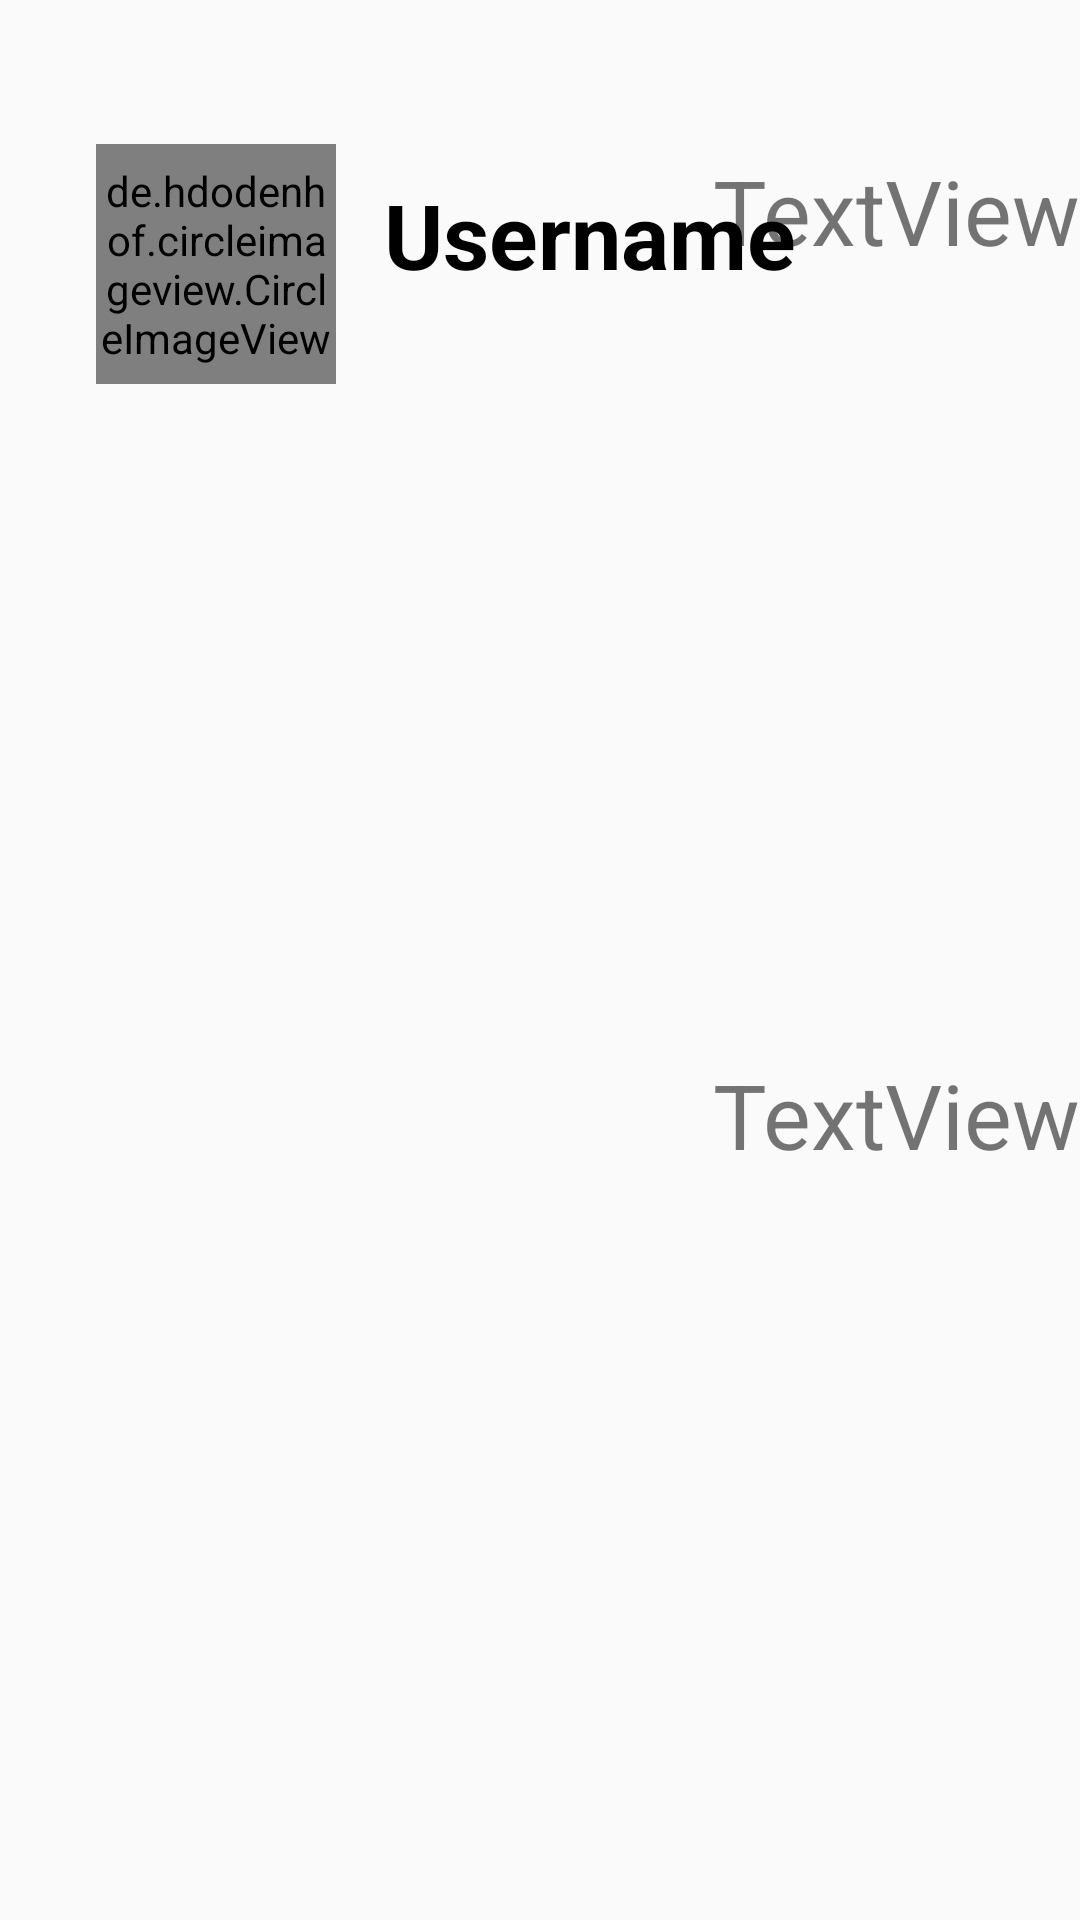

Here is an Android app screen rendered from its layout file. Give the layout XML and the strings, colors and styles it references.
<!-- AndroidManifest.xml: application theme AppTheme -->
<!-- res/layout/user_row_new_message.xml -->
<?xml version="1.0" encoding="utf-8"?>
<androidx.constraintlayout.widget.ConstraintLayout xmlns:android="http://schemas.android.com/apk/res/android"
    xmlns:app="http://schemas.android.com/apk/res-auto"
    xmlns:tools="http://schemas.android.com/tools"
    android:layout_width="match_parent"
    android:layout_height="200dp"
    android:layout_marginTop="16dp">

    <TextView
        android:id="@+id/username_textview_new_message"
        android:layout_width="0dp"
        android:layout_height="wrap_content"
        android:layout_marginStart="16dp"
        android:layout_marginBottom="20dp"
        android:text="Username"
        android:textColor="@android:color/black"
        android:textSize="30sp"
        android:textStyle="bold"
        app:layout_constraintBottom_toBottomOf="@+id/imageview_new_message"
        app:layout_constraintStart_toEndOf="@+id/imageview_new_message"
        app:layout_constraintTop_toTopOf="@+id/imageview_new_message" />

    <de.hdodenhof.circleimageview.CircleImageView
        android:id="@+id/imageview_new_message"
        android:layout_width="80dp"
        android:layout_height="80dp"
        android:layout_marginStart="32dp"
        android:layout_marginTop="48dp"
        app:civ_border_width="2dp"
        app:layout_constraintStart_toStartOf="parent"
        app:layout_constraintTop_toTopOf="parent"
        app:srcCompat="@android:drawable/btn_dialog" />

    <TextView
        android:id="@+id/whatproduct_newmessage_textview"
        android:layout_width="150dp"
        android:layout_height="wrap_content"
        android:layout_marginTop="50dp"
        android:text="TextView"
        android:textSize="30sp"
        app:layout_constraintEnd_toEndOf="parent"
        app:layout_constraintStart_toEndOf="@+id/username_textview_new_message"
        app:layout_constraintTop_toTopOf="parent" />

    <TextView
        android:id="@+id/placename_newmessage_textview"
        android:layout_width="150dp"
        android:layout_height="wrap_content"
        android:layout_marginBottom="28dp"
        android:text="TextView"
        android:textSize="30sp"
        app:layout_constraintBottom_toBottomOf="parent"
        app:layout_constraintEnd_toEndOf="parent"
        app:layout_constraintStart_toEndOf="@+id/username_textview_new_message"
        app:layout_constraintTop_toBottomOf="@+id/textView14" />

    <TextView
        android:id="@+id/textView13"
        android:layout_width="wrap_content"
        android:layout_height="wrap_content"
        android:layout_marginStart="32dp"
        android:layout_marginTop="32dp"
        android:layout_marginEnd="32dp"
        android:text="何を作っているか"
        android:textSize="20sp"
        app:layout_constraintEnd_toStartOf="@+id/whatproduct_newmessage_textview"
        app:layout_constraintStart_toEndOf="@+id/username_textview_new_message"
        app:layout_constraintTop_toTopOf="parent" />

    <TextView
        android:id="@+id/textView14"
        android:layout_width="wrap_content"
        android:layout_height="wrap_content"
        android:layout_marginStart="32dp"
        android:layout_marginTop="40dp"
        android:text="地域"
        android:textSize="20sp"
        app:layout_constraintEnd_toStartOf="@+id/placename_newmessage_textview"
        app:layout_constraintStart_toEndOf="@+id/username_textview_new_message"
        app:layout_constraintTop_toBottomOf="@+id/textView13" />

</androidx.constraintlayout.widget.ConstraintLayout>
<!-- resources referenced by this layout -->
<resources>
  <style name="AppTheme" parent="Theme.AppCompat.Light.DarkActionBar">
  
          
          <item name="colorPrimary">@color/colorPrimary</item>
          <item name="colorPrimaryDark">@color/colorPrimaryDark</item>
          <item name="colorAccent">@color/colorAccent</item>
      </style>
  <!-- not gathered from this repository: default colours our renderer supplied (Android Studio template values) -->
  <color name="colorPrimary">#FF6200EE</color>
  <color name="colorPrimaryDark">#FF3700B3</color>
  <color name="colorAccent">#FF03DAC5</color>
</resources>
